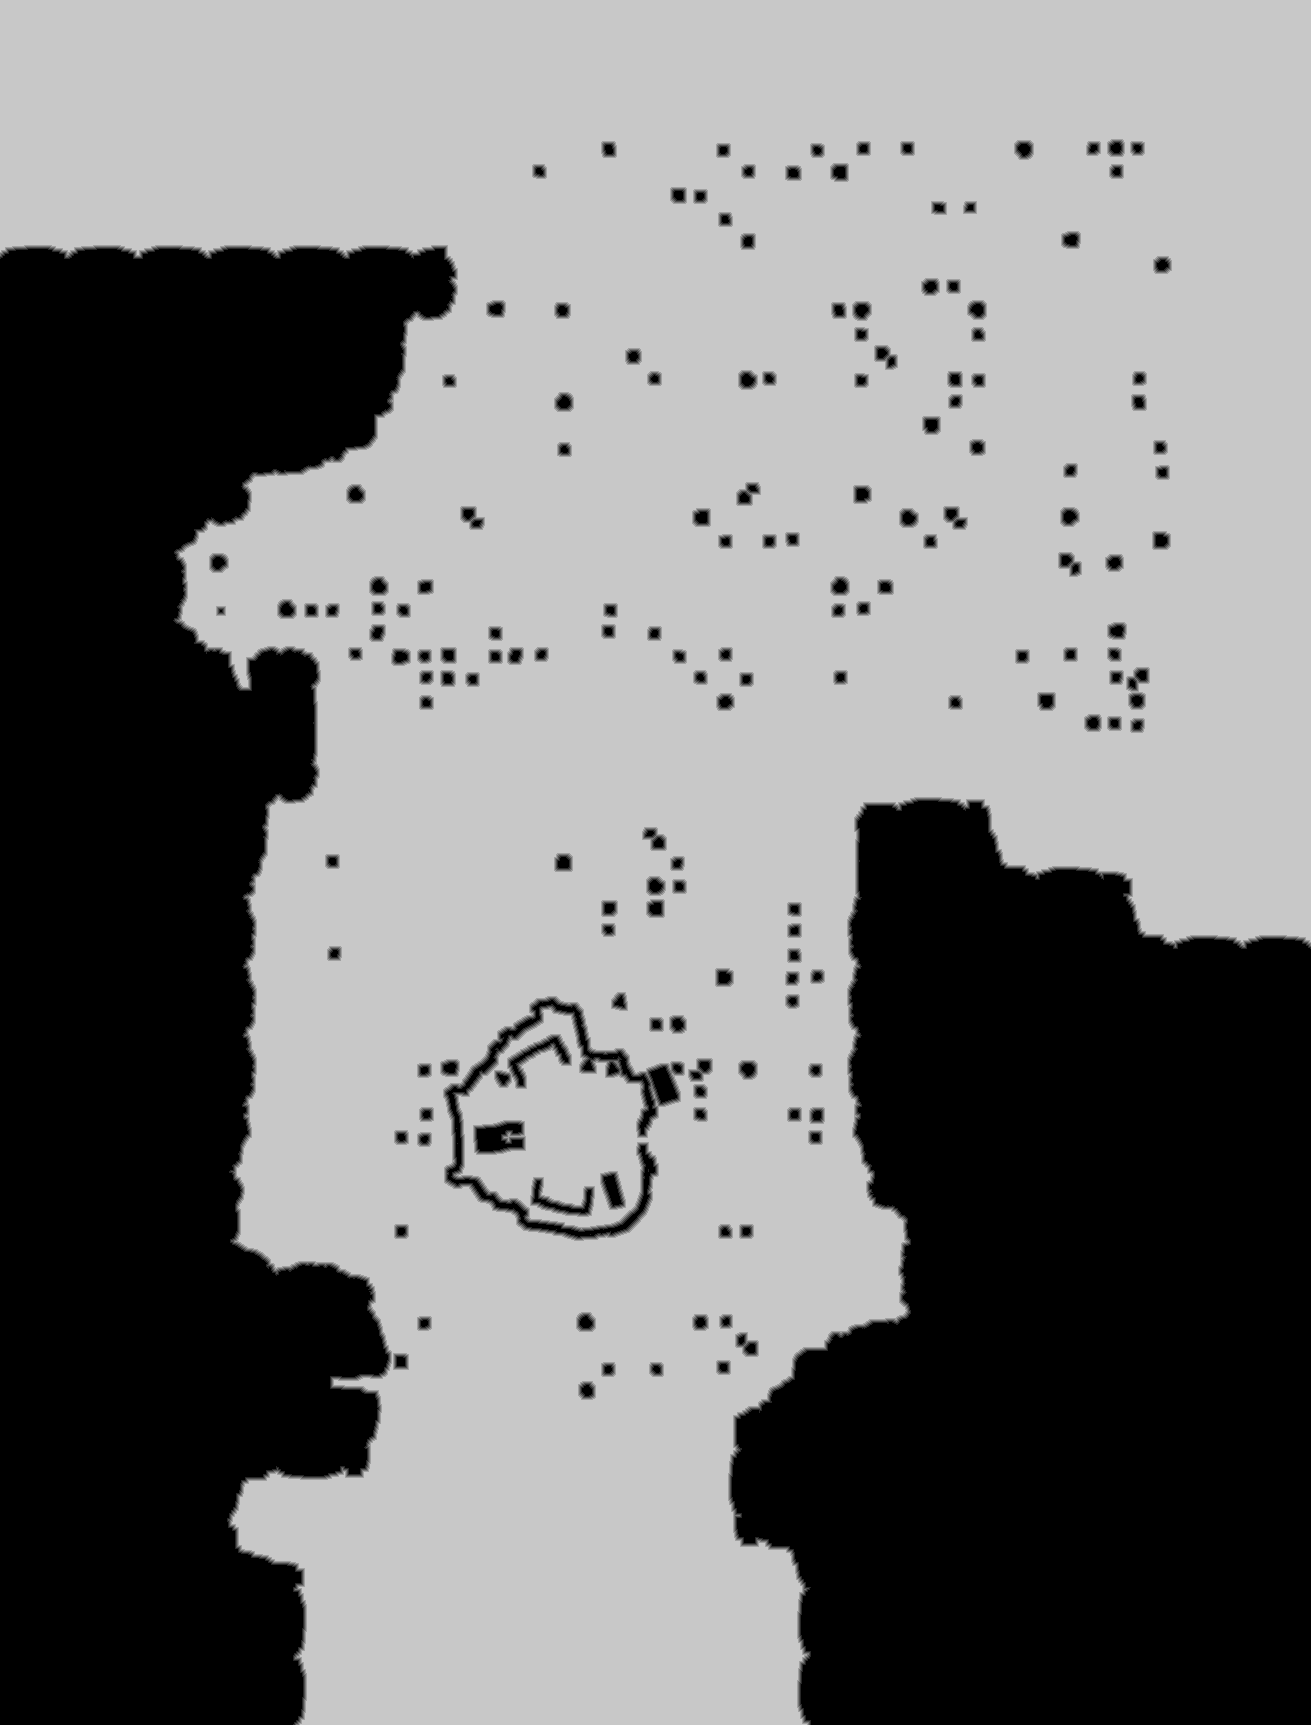

The data file committed next to this chart (first rows):
truth	truth_4217a4ca3f0.tsv
layer	ranged
source	walk_1
read	2026-11-01 22:17:29
width	1311
height	1725
stride	656
base	0x4217da90000
origin	0x1d0010
score	0.9972
iou_melee	0.7300
iou_ranged	0.9972
nibble	0	854058
nibble	1	15093
nibble	2	16244
nibble	3	17331
nibble	4	18317
nibble	5	1340432
